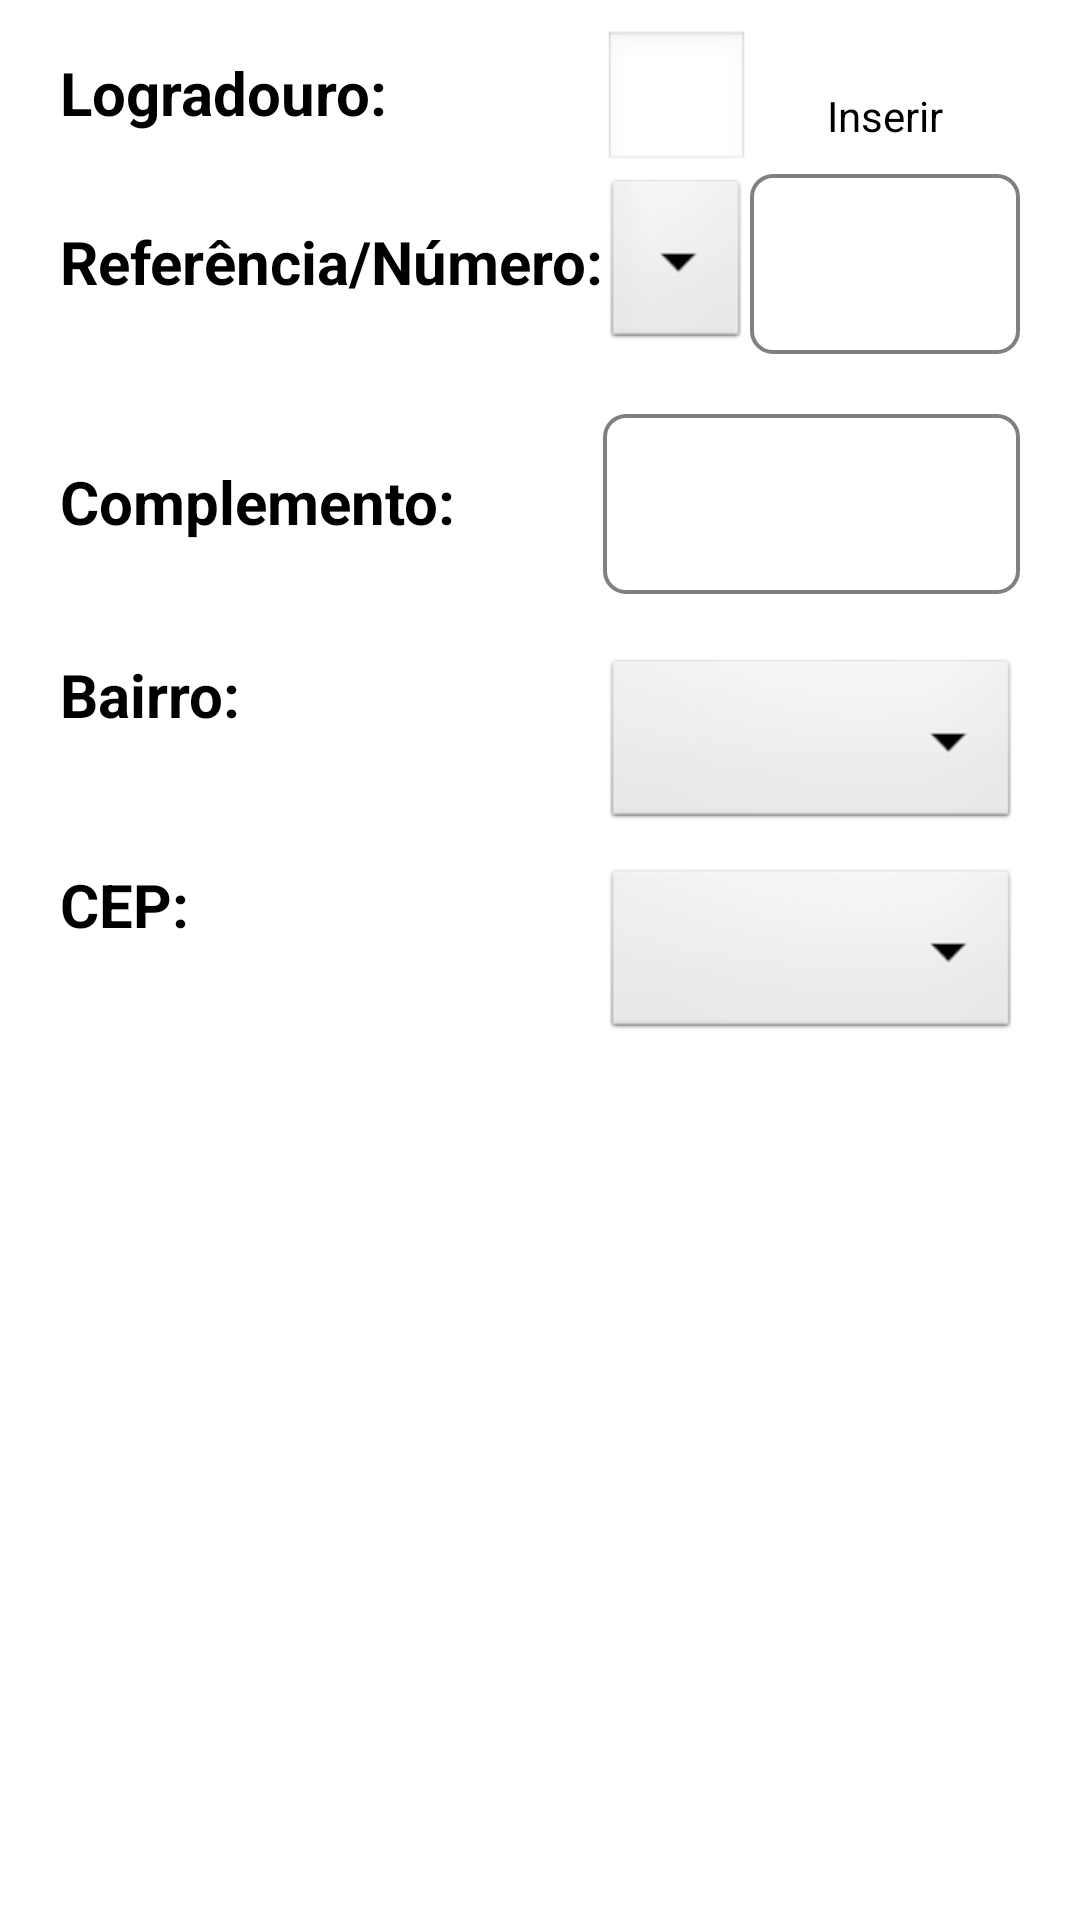

Write the Android layout XML for this screen, with the resource values it uses.
<!-- AndroidManifest.xml: application theme AppTheme -->
<!-- res/layout/endereco_aba.xml -->
<TableLayout xmlns:android="http://schemas.android.com/apk/res/android"
    xmlns:tools="http://schemas.android.com/tools"
    android:layout_width="match_parent"
    android:layout_height="match_parent"
    android:paddingRight="20dp"
    tools:context=".EnderecoAbaActivity" android:scrollbars="vertical">
			<EditText android:layout_width="0dp" android:layout_height="0dp" android:visibility="visible"/>  
			
    	<TableRow  android:paddingTop="10dp" >
        	
	        <TextView android:layout_width="wrap_content" android:layout_height="wrap_content" android:textStyle="bold" 
					  android:text="@string/str_logradouro" android:id="@+id/logradouro" style="@style/labelAba" /> 	
			
			<AutoCompleteTextView android:id="@+id/autoComplete" android:layout_weight="1" android:completionThreshold="1" android:inputType="textCapCharacters"/>
			
			
			
			<Button android:text="@string/str_inserir"
			    	android:textColor="#000000"
				    android:id="@+id/btnInserirLogra" 
				    android:background="@drawable/botao_bg_selector"
				    android:layout_gravity="bottom" 
				    android:layout_width="90dp"
				    android:layout_marginBottom="5dp"/>
	    </TableRow>
	   	
	   	<TableRow>
	        <TextView android:layout_width="wrap_content" android:layout_height="wrap_content" android:textStyle="bold" 
					  android:text="@string/str_referencia_numero" android:id="@+id/referenciaNum" style="@style/labelAba" /> 	
			<Spinner android:layout_weight="1" android:layout_marginBottom="10dp" android:layout_height="60dp" 
				 	 android:id="@+id/spnReferenciaNum" />
			<EditText android:layout_width="90dp"
			     	  android:id="@+id/edtReferenciaNum" 
					  style="@style/editAba" android:maxLength="5"
					  android:inputType="textCapCharacters" />
	    </TableRow>
	    
	    <TableRow>
	        <TextView android:layout_width="wrap_content" android:layout_height="wrap_content" android:textStyle="bold" 
					  android:text="@string/str_complemento" android:id="@+id/complemento" style="@style/labelAba" /> 	
			<EditText android:layout_weight="1"
					  android:id="@+id/edtComplemento" 
					  style="@style/editAba" android:maxLength="25" android:inputType="textCapCharacters" />
	    </TableRow>
	    
	   	<TableRow>
	        <TextView android:layout_width="wrap_content" android:layout_height="wrap_content" android:textStyle="bold" 
					  android:text="@string/str_bairro" android:id="@+id/bairro" style="@style/labelAba"/> 	
			<Spinner android:layout_weight="1" android:layout_marginBottom="10dp" android:layout_height="60dp" 
				 	 android:id="@+id/spnBairro" />
	    </TableRow>
	    
	   	<TableRow android:layout_marginBottom="225dip">
	        <TextView android:layout_width="wrap_content" android:layout_height="wrap_content" android:textStyle="bold" 
					  android:text="@string/str_cep" android:id="@+id/cep" style="@style/labelAba" /> 	
			<Spinner android:layout_weight="1" android:layout_marginBottom="10dp" android:layout_height="60dp" 
				 	 android:id="@+id/spnCep" />
	    </TableRow>
</TableLayout>
<!-- resources referenced by this layout -->
<resources>
  <string name="str_bairro">Bairro: </string>
  <string name="str_cep">CEP: </string>
  <string name="str_complemento">Complemento: </string>
  <string name="str_inserir">Inserir</string>
  <string name="str_logradouro">Logradouro: </string>
  <string name="str_referencia_numero">Referência/Número: </string>
  <style name="editAba" parent="@android:style/TextAppearance.Medium">
  		<item name="android:layout_width">350dip</item> 
  		<item name="android:layout_marginBottom">20dip</item> 
  		<item name="android:layout_height">60dip</item>
  		<item name="android:paddingLeft">15dip</item>
  		<item name="android:paddingRight">6dip</item>
          <item name="android:textColor">#000000</item>
          <item name="android:background">@drawable/fundobranco_bg</item>
          <item name="android:typeface">monospace</item>
      </style>
  <style name="labelAba" parent="@android:style/TextAppearance.Medium">
          <item name="android:layout_width">fill_parent</item>
          <item name="android:layout_height">wrap_content</item>
          <item name="android:textColor">#000000</item>
          <item name="android:typeface">sans</item> 
          <item name="android:paddingLeft">20dip</item>
          <item name="android:textSize">20dip</item>
      </style>
  <style name="AppTheme" parent="android:Theme.Light" />
  <!-- drawable fundobranco_bg (drawable) -->
  <?xml version="1.0" encoding="utf-8"?>
  <shape xmlns:android="http://schemas.android.com/apk/res/android"
  	android:shape="rectangle">
  	<gradient android:startColor="#ffffff" android:endColor="#ffffff" android:angle="-90" />  
  	
  	<corners android:radius="7dip" />	 
  	
  	<stroke
        android:width="1.2dip"
        android:color="#808080" />
  	        
  
  	
  </shape>
</resources>
